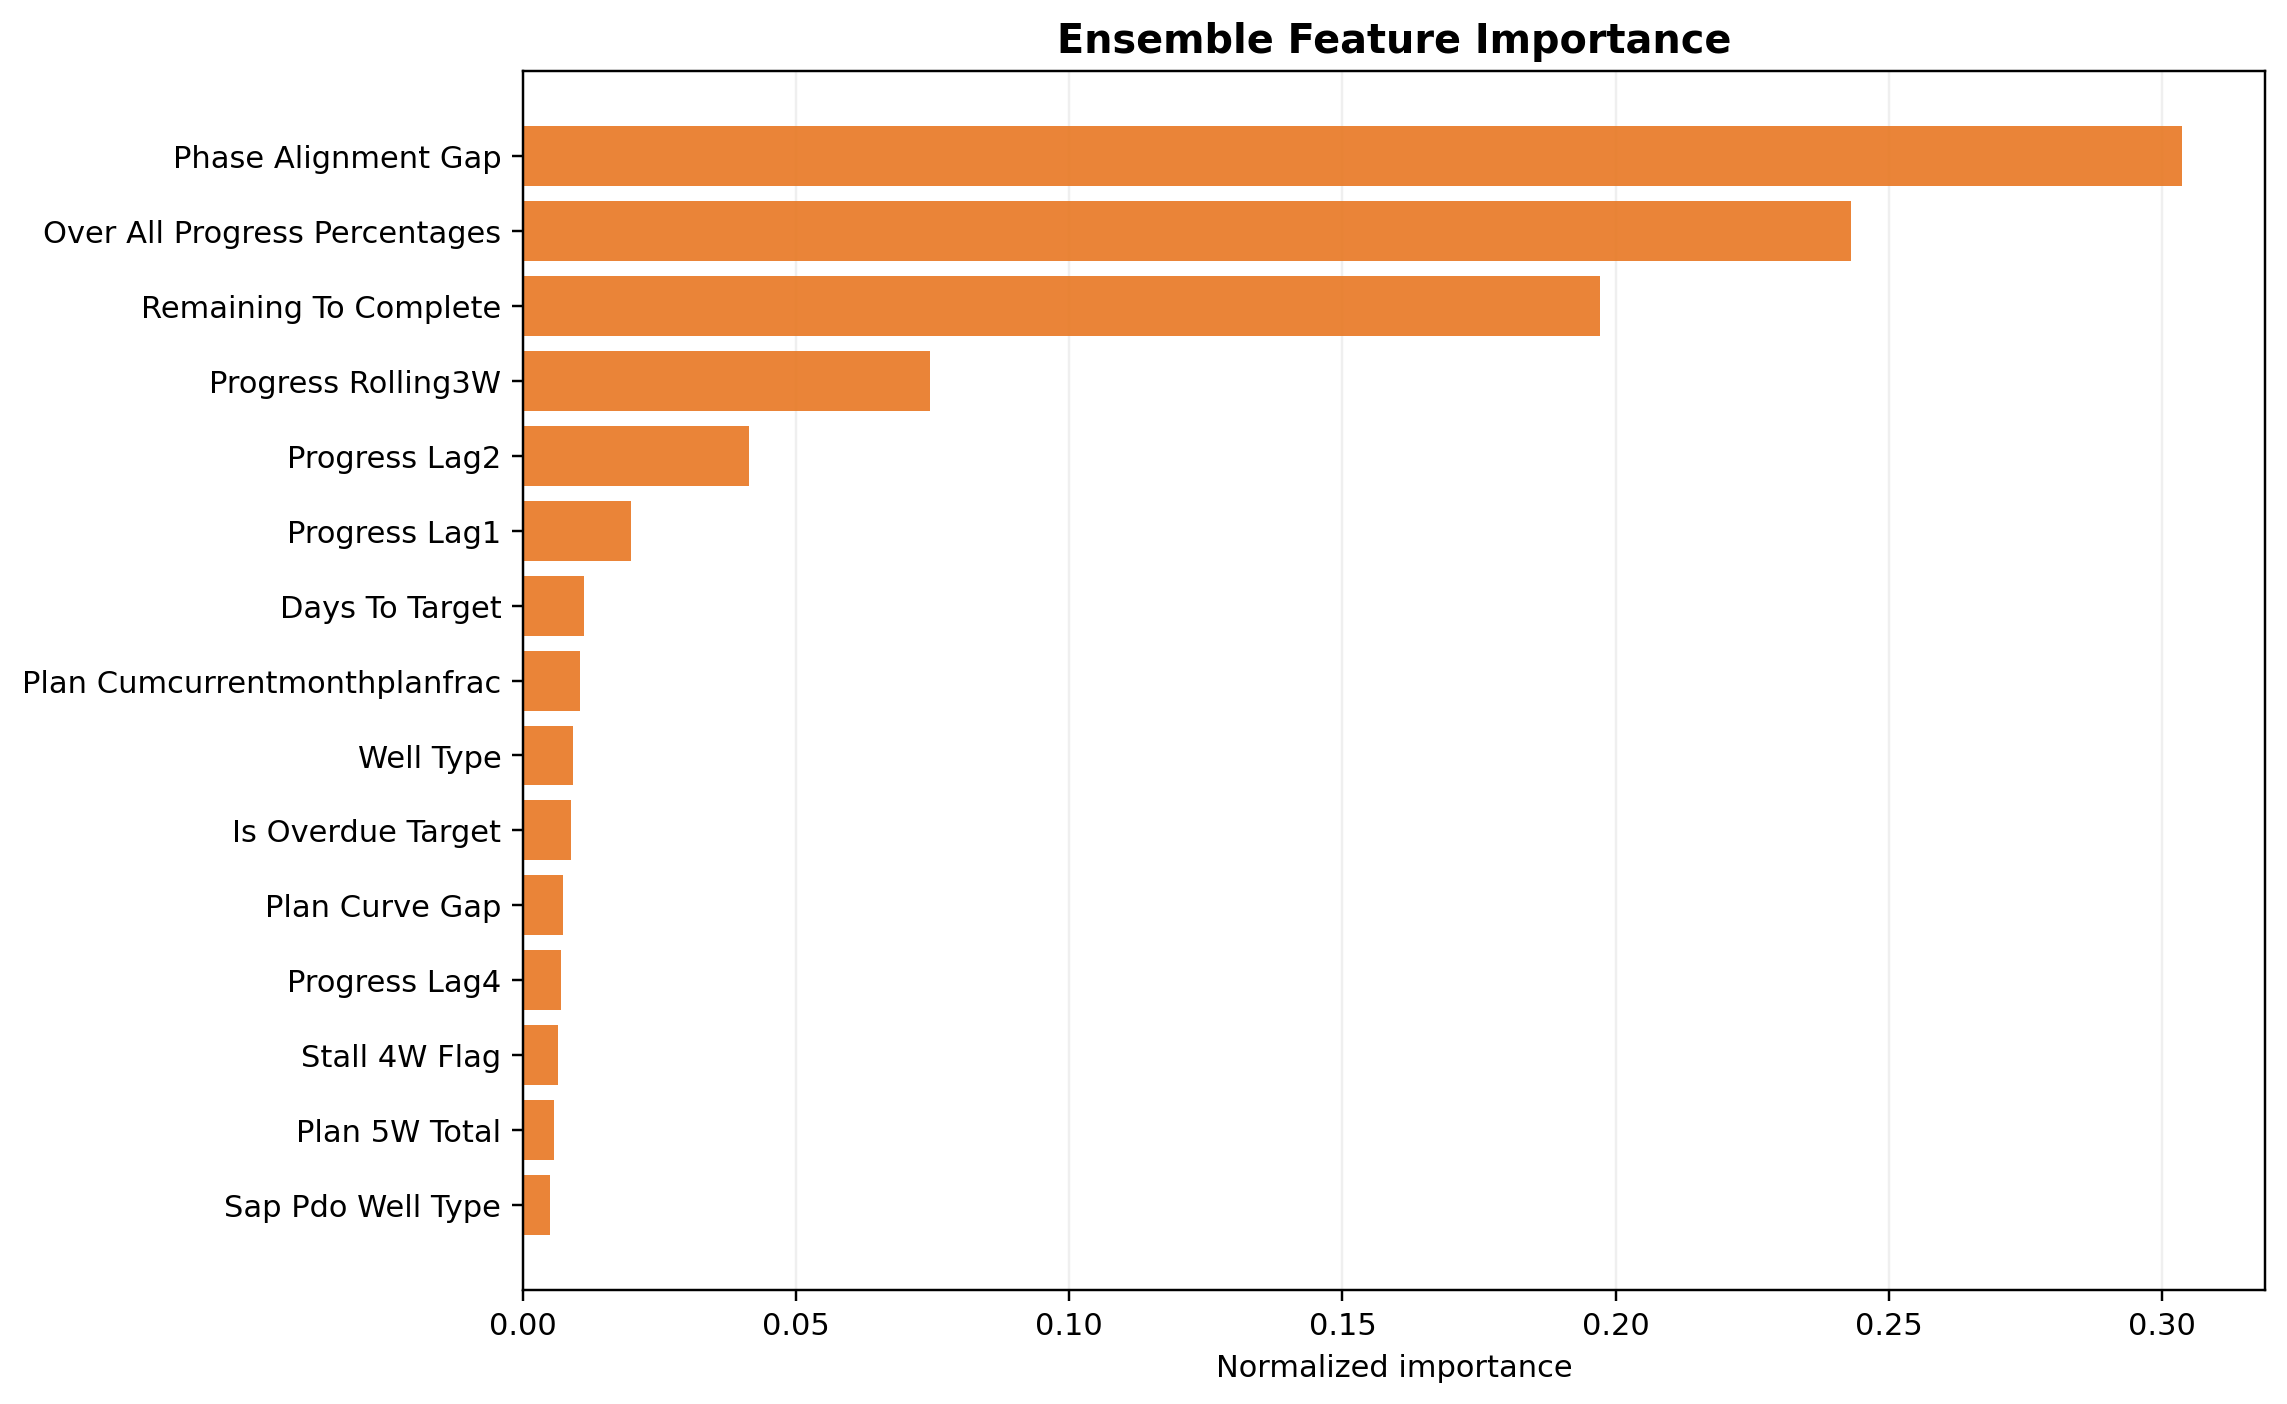

The data file committed next to this chart (first rows):
feature, importance
phase_alignment_gap, 0.3037
over_all_progress_percentages, 0.243
remaining_to_complete, 0.1972
progress_rolling3w, 0.07452
progress_lag2, 0.04141
progress_lag1, 0.01975
days_to_target, 0.01121
plan_cumcurrentmonthplanfrac, 0.01044
well_type, 0.009137
is_overdue_target, 0.008892
plan_curve_gap, 0.00737
progress_lag4, 0.007051
stall_4w_flag, 0.006501
plan_5w_total, 0.005728
sap_pdo_well_type, 0.005058
sap_work_center, 0.004257
sap_field, 0.004084
rig_no, 0.00336
stall_1w_flag, 0.003086
plan_w2_plan_frac, 0.002841
sap_rig_load, 0.002639
report_current_month_gap, 0.00253
access_road_5, 0.002405
cellar_20, 0.002127
progress_velocity, 0.002109
plan_w4_plan_frac, 0.001998
plan_w1_plan_frac, 0.001847
overdue_target_days, 0.001843
project_name, 0.001665
earth_work_60, 0.001607
pe_fussion_pull_20, 0.001399
water_2, 0.001318
ohl_progress, 0.00121
progress_accel, 0.001141
plan_w3_plan_frac, 0.001126
phase_std_progress, 0.0009008
overall_const_10_100, 0.0008369
plan_w5_plan_frac, 0.0006893
engg_kpi_after_rig_off_days, 0.0005707
phase_mean_progress, 0.0005364
overall_loc_preparation_10_100, 0.0004806
beam_pump_base_esp_pcp_foundation_5, 0.0003899
buffer_status, 0.0
overall_ohl_progr_100, 0.0
overall_engg_10_100, 0.0
overall_comm_progress_100, 0.0
flowline_construction_progress, 0.0
phase_min_progress, 0.0
phase_max_progress, 0.0
sap_move_days_max, 0.0
sap_move_days_mean, 0.0
